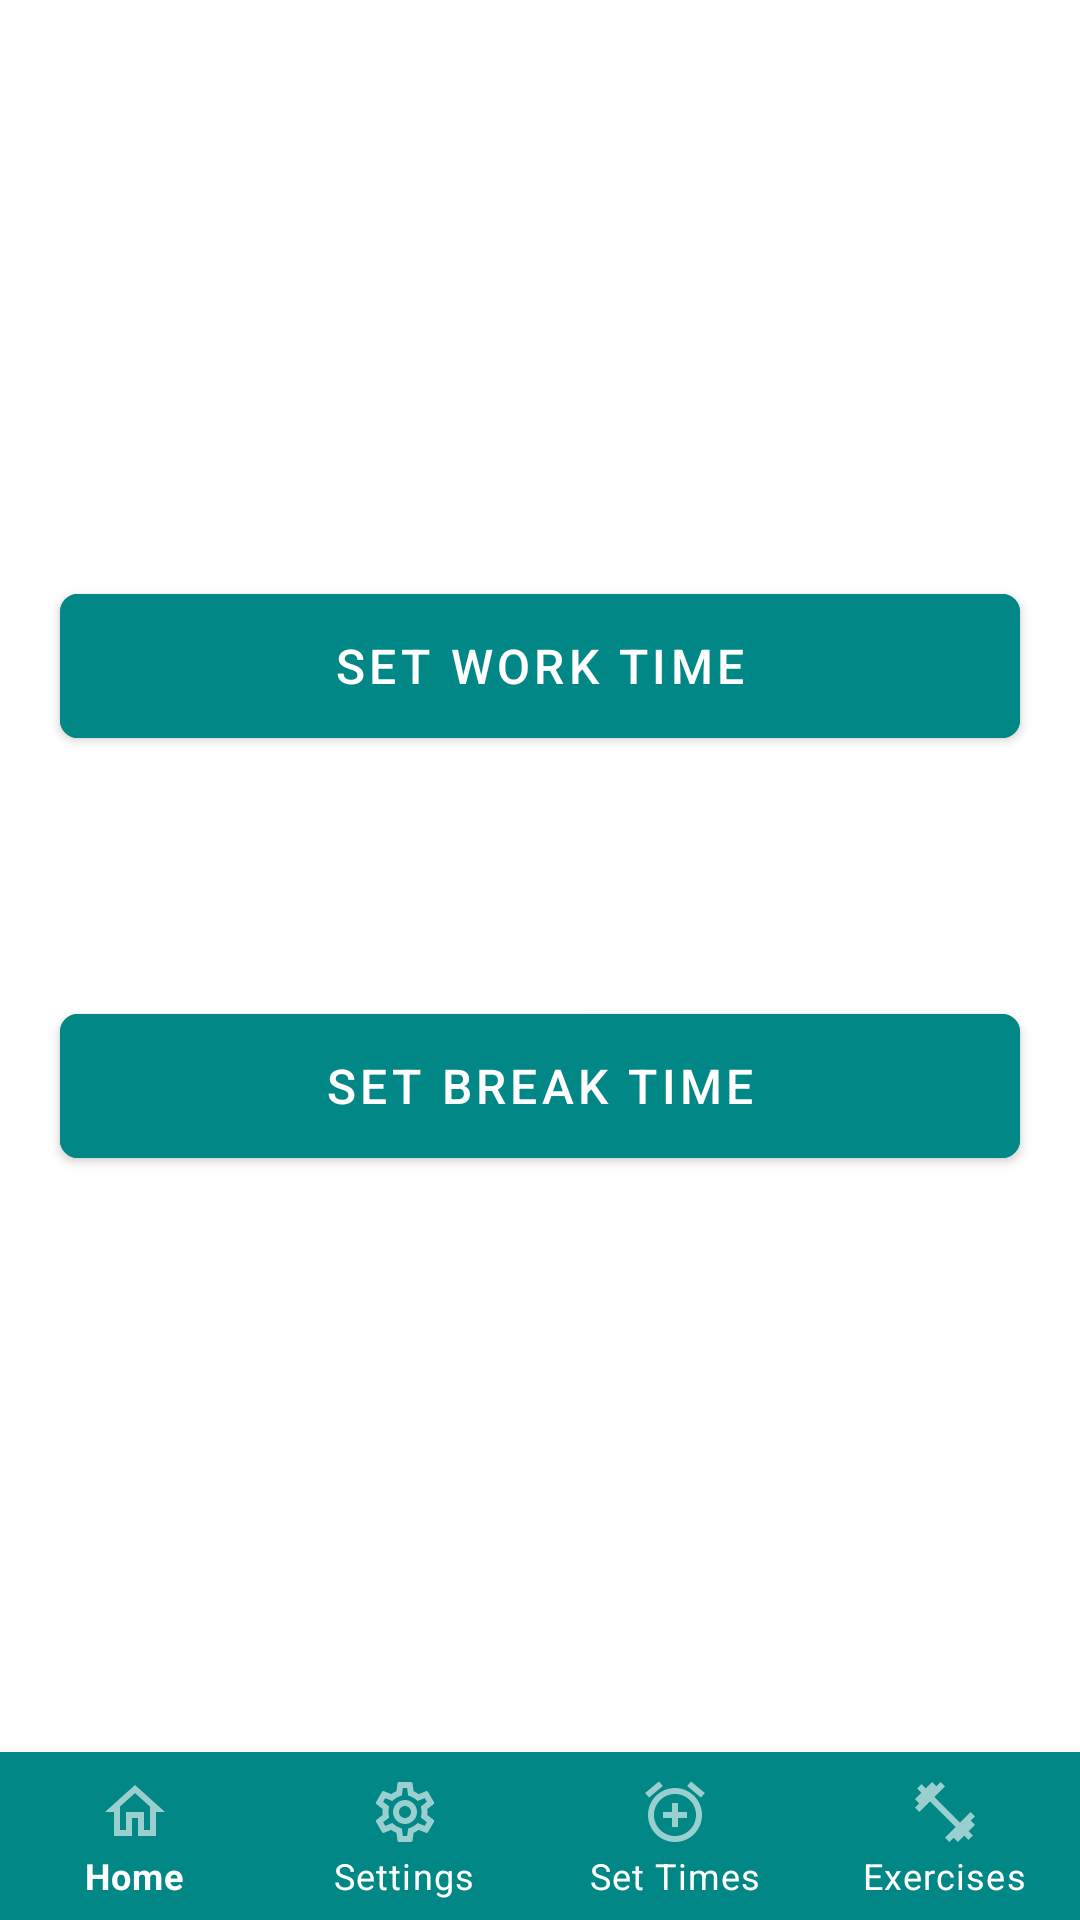

The Android layout XML behind this screen, and the referenced resources:
<!-- AndroidManifest.xml: application theme Theme.FinalPrototype -->
<!-- res/layout/activity_set_time.xml -->
<?xml version="1.0" encoding="utf-8"?>
<androidx.constraintlayout.widget.ConstraintLayout xmlns:android="http://schemas.android.com/apk/res/android"
    xmlns:app="http://schemas.android.com/apk/res-auto"
    xmlns:tools="http://schemas.android.com/tools"
    android:layout_width="match_parent"
    android:layout_height="match_parent"
    android:background="#FFFFFF"
    tools:context=".SetTime">

    <com.google.android.material.bottomnavigation.BottomNavigationView
        android:id="@+id/bottomNavigationView"
        android:layout_width="match_parent"
        android:layout_height="wrap_content"
        android:layout_gravity="bottom"
        android:background="@color/teal_700"
        app:itemIconTint="@color/white"
        app:itemTextColor="@color/white"
        app:labelVisibilityMode="labeled"
        app:layout_constraintBottom_toBottomOf="parent"
        app:layout_constraintEnd_toEndOf="parent"
        app:layout_constraintStart_toStartOf="parent"
        app:menu="@menu/navigation" />

    <Button
        android:id="@+id/setBreakTime"
        android:layout_width="match_parent"
        android:layout_height="60dp"
        android:layout_marginStart="20dp"
        android:layout_marginTop="80dp"
        android:layout_marginEnd="20dp"
        android:layout_marginBottom="200dp"
        android:text="Set Break Time"
        android:backgroundTint="@color/teal_700"
        android:textColor="@color/white"
        android:textSize="16sp"
        app:layout_constraintBottom_toTopOf="@+id/bottomNavigationView"
        app:layout_constraintEnd_toEndOf="parent"
        app:layout_constraintHorizontal_bias="0.498"
        app:layout_constraintStart_toStartOf="parent"
        app:layout_constraintTop_toBottomOf="@+id/setWorkTime"
        app:cornerRadius="6dp"/>

    <Button
        android:id="@+id/setWorkTime"
        android:layout_width="match_parent"
        android:layout_height="60dp"
        android:layout_marginStart="20dp"
        android:layout_marginTop="200dp"
        android:layout_marginEnd="20dp"
        android:text="Set Work Time"
        android:backgroundTint="@color/teal_700"
        android:textColor="@color/white"
        android:textSize="16sp"
        android:onClick="showWorkTimePickerDialog"
        app:layout_constraintBottom_toTopOf="@+id/setBreakTime"
        app:layout_constraintEnd_toEndOf="parent"
        app:layout_constraintStart_toStartOf="parent"
        app:layout_constraintTop_toTopOf="parent"
        app:cornerRadius="6dp"/>
</androidx.constraintlayout.widget.ConstraintLayout>
<!-- resources referenced by this layout -->
<resources>
  <style name="Theme.FinalPrototype" parent="Theme.MaterialComponents.DayNight.DarkActionBar">
          
          <item name="colorPrimary">@color/purple_500</item>
          <item name="colorPrimaryVariant">@color/purple_700</item>
          <item name="colorOnPrimary">@color/white</item>
          
          <item name="colorSecondary">@color/teal_200</item>
          <item name="colorSecondaryVariant">@color/teal_700</item>
          <item name="colorOnSecondary">@color/black</item>
          
          <item name="android:statusBarColor" tools:targetApi="l">?attr/colorPrimaryVariant</item>
          
          <item name="snackbarStyle">@style/MySnackbar</item>
  
      </style>
  <style name="MySnackbar" parent="Widget.MaterialComponents.Snackbar">
          <item name="android:layout_margin">32dp</item>
      </style>
  <!-- not gathered from this repository: default colours our renderer supplied (Android Studio template values) -->
  <color name="purple_500">#FF6200EE</color>
  <color name="purple_700">#FF3700B3</color>
  <color name="teal_200">#FF03DAC5</color>
  <color name="teal_700">#FF018786</color>
  <color name="black">#FF000000</color>
  <color name="white">#FFFFFFFF</color>
</resources>
